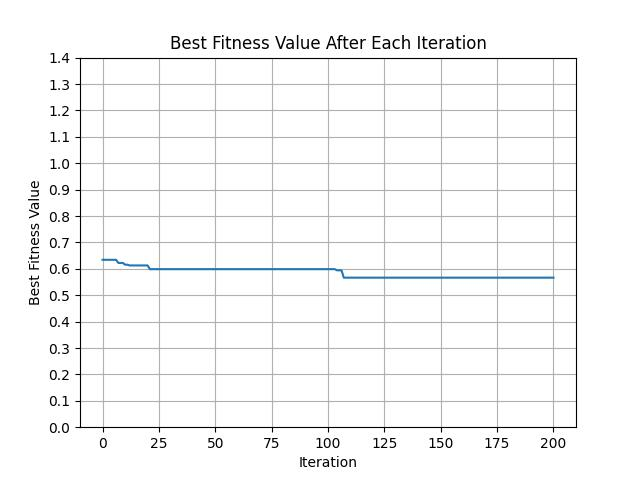

The file beside this chart, header and first rows:
best_fitness_value_untill_current_iterat…, configuration_point_1, configuration_point_2, configuration_point_3, configuration_point_4, configuration_point_5, configuration_point_6, configuration_point_7, configuration_point_8, configuration_point_9, configuration_point_10, configuration_point_11, configuration_point_12, configuration_point_13, configuration_point_14, configuration_point_15, configuration_point_16, configuration_point_17, configuration_point_18, configuration_point_19, configuration_point_20, configuration_point_21, configuration_point_22, configuration_point_23
0.6341, 0.5232, 0.366, 0.705, 0.3811, 0.3388, 0.8143, 0.05834, 0.05777, 0.1752, 0.7962, 0.2232, 0.4563, 0.6421, 0.809, 0.414, 0.2766, 0.5852, 0.8699, 0.2933, 0.3289, 0.6745, 0.1193, 0.2431
0.6341, 0.5232, 0.366, 0.705, 0.3811, 0.3388, 0.8143, 0.05834, 0.05777, 0.1752, 0.7962, 0.2232, 0.4563, 0.6421, 0.809, 0.414, 0.2766, 0.5852, 0.8699, 0.2933, 0.3289, 0.6745, 0.1193, 0.2431
0.6341, 0.5232, 0.366, 0.705, 0.3811, 0.3388, 0.8143, 0.05834, 0.05777, 0.1752, 0.7962, 0.2232, 0.4563, 0.6421, 0.809, 0.414, 0.2766, 0.5852, 0.8699, 0.2933, 0.3289, 0.6745, 0.1193, 0.2431
0.6341, 0.5232, 0.366, 0.705, 0.3811, 0.3388, 0.8143, 0.05834, 0.05777, 0.1752, 0.7962, 0.2232, 0.4563, 0.6421, 0.809, 0.414, 0.2766, 0.5852, 0.8699, 0.2933, 0.3289, 0.6745, 0.1193, 0.2431
0.6341, 0.5232, 0.366, 0.705, 0.3811, 0.3388, 0.8143, 0.05834, 0.05777, 0.1752, 0.7962, 0.2232, 0.4563, 0.6421, 0.809, 0.414, 0.2766, 0.5852, 0.8699, 0.2933, 0.3289, 0.6745, 0.1193, 0.2431
0.6341, 0.5232, 0.366, 0.705, 0.3811, 0.3388, 0.8143, 0.05834, 0.05777, 0.1752, 0.7962, 0.2232, 0.4563, 0.6421, 0.809, 0.414, 0.2766, 0.5852, 0.8699, 0.2933, 0.3289, 0.6745, 0.1193, 0.2431
0.6341, 0.5232, 0.366, 0.705, 0.3811, 0.3388, 0.8143, 0.05834, 0.05777, 0.1752, 0.7962, 0.2232, 0.4563, 0.6421, 0.809, 0.414, 0.2766, 0.5852, 0.8699, 0.2933, 0.3289, 0.6745, 0.1193, 0.2431
0.6223, 0.1613, 0.1501, 0.2078, 0.4792, 0.2927, 0.5967, 0.03823, 0.1378, 0.8082, 0.6951, 0.6956, 0.2004, 0.008833, 0.2893, 0.635, 0.8637, 0.1909, 0.5726, 0.1285, 0.573, 0.1718, 0.7258, 0.777
0.6223, 0.1613, 0.1501, 0.2078, 0.4792, 0.2927, 0.5967, 0.03823, 0.1378, 0.8082, 0.6951, 0.6956, 0.2004, 0.008833, 0.2893, 0.635, 0.8637, 0.1909, 0.5726, 0.1285, 0.573, 0.1718, 0.7258, 0.777
0.6223, 0.1613, 0.1501, 0.2078, 0.4792, 0.2927, 0.5967, 0.03823, 0.1378, 0.8082, 0.6951, 0.6956, 0.2004, 0.008833, 0.2893, 0.635, 0.8637, 0.1909, 0.5726, 0.1285, 0.573, 0.1718, 0.7258, 0.777
0.6157, 0.02846, 0.1754, 0.6537, 0.4263, 0.2149, 0.717, 0.1881, 0.09624, 0.333, 0.7439, 0.1115, 0.7739, 0.08335, 0.4538, 0.5353, 0.3968, 0.9407, 0.576, 0.1994, 0.3433, 0.7604, 0.7325, 0.719
0.6157, 0.02846, 0.1754, 0.6537, 0.4263, 0.2149, 0.717, 0.1881, 0.09624, 0.333, 0.7439, 0.1115, 0.7739, 0.08335, 0.4538, 0.5353, 0.3968, 0.9407, 0.576, 0.1994, 0.3433, 0.7604, 0.7325, 0.719
0.6127, 0.5914, 0.9386, 0.4276, 0.278, 0.2198, 0.7792, 0.2201, 0.3443, 0.005944, 0.4638, 0.7031, 0.005229, 0.9526, 0.08008, 0.9468, 0.1392, 0.2921, 0.5258, 0.4392, 0.3803, 0.209, 0.1569, 0.1752
0.6127, 0.5914, 0.9386, 0.4276, 0.278, 0.2198, 0.7792, 0.2201, 0.3443, 0.005944, 0.4638, 0.7031, 0.005229, 0.9526, 0.08008, 0.9468, 0.1392, 0.2921, 0.5258, 0.4392, 0.3803, 0.209, 0.1569, 0.1752
0.6127, 0.5914, 0.9386, 0.4276, 0.278, 0.2198, 0.7792, 0.2201, 0.3443, 0.005944, 0.4638, 0.7031, 0.005229, 0.9526, 0.08008, 0.9468, 0.1392, 0.2921, 0.5258, 0.4392, 0.3803, 0.209, 0.1569, 0.1752
0.6127, 0.5914, 0.9386, 0.4276, 0.278, 0.2198, 0.7792, 0.2201, 0.3443, 0.005944, 0.4638, 0.7031, 0.005229, 0.9526, 0.08008, 0.9468, 0.1392, 0.2921, 0.5258, 0.4392, 0.3803, 0.209, 0.1569, 0.1752
0.6127, 0.5914, 0.9386, 0.4276, 0.278, 0.2198, 0.7792, 0.2201, 0.3443, 0.005944, 0.4638, 0.7031, 0.005229, 0.9526, 0.08008, 0.9468, 0.1392, 0.2921, 0.5258, 0.4392, 0.3803, 0.209, 0.1569, 0.1752
0.6127, 0.5914, 0.9386, 0.4276, 0.278, 0.2198, 0.7792, 0.2201, 0.3443, 0.005944, 0.4638, 0.7031, 0.005229, 0.9526, 0.08008, 0.9468, 0.1392, 0.2921, 0.5258, 0.4392, 0.3803, 0.209, 0.1569, 0.1752
0.6127, 0.5914, 0.9386, 0.4276, 0.278, 0.2198, 0.7792, 0.2201, 0.3443, 0.005944, 0.4638, 0.7031, 0.005229, 0.9526, 0.08008, 0.9468, 0.1392, 0.2921, 0.5258, 0.4392, 0.3803, 0.209, 0.1569, 0.1752
0.6127, 0.5914, 0.9386, 0.4276, 0.278, 0.2198, 0.7792, 0.2201, 0.3443, 0.005944, 0.4638, 0.7031, 0.005229, 0.9526, 0.08008, 0.9468, 0.1392, 0.2921, 0.5258, 0.4392, 0.3803, 0.209, 0.1569, 0.1752
0.6127, 0.5914, 0.9386, 0.4276, 0.278, 0.2198, 0.7792, 0.2201, 0.3443, 0.005944, 0.4638, 0.7031, 0.005229, 0.9526, 0.08008, 0.9468, 0.1392, 0.2921, 0.5258, 0.4392, 0.3803, 0.209, 0.1569, 0.1752
0.5987, 0.4956, 0.3093, 0.4774, 0.3154, 0.2637, 0.03968, 0.0941, 0.4406, 0.897, 0.1597, 0.9014, 0.3301, 0.6854, 0.02579, 0.2864, 0.1722, 0.6396, 0.1475, 0.5969, 0.5237, 0.5556, 0.4614, 0.0689
0.5987, 0.4956, 0.3093, 0.4774, 0.3154, 0.2637, 0.03968, 0.0941, 0.4406, 0.897, 0.1597, 0.9014, 0.3301, 0.6854, 0.02579, 0.2864, 0.1722, 0.6396, 0.1475, 0.5969, 0.5237, 0.5556, 0.4614, 0.0689
0.5987, 0.4956, 0.3093, 0.4774, 0.3154, 0.2637, 0.03968, 0.0941, 0.4406, 0.897, 0.1597, 0.9014, 0.3301, 0.6854, 0.02579, 0.2864, 0.1722, 0.6396, 0.1475, 0.5969, 0.5237, 0.5556, 0.4614, 0.0689
0.5987, 0.4956, 0.3093, 0.4774, 0.3154, 0.2637, 0.03968, 0.0941, 0.4406, 0.897, 0.1597, 0.9014, 0.3301, 0.6854, 0.02579, 0.2864, 0.1722, 0.6396, 0.1475, 0.5969, 0.5237, 0.5556, 0.4614, 0.0689
0.5987, 0.4956, 0.3093, 0.4774, 0.3154, 0.2637, 0.03968, 0.0941, 0.4406, 0.897, 0.1597, 0.9014, 0.3301, 0.6854, 0.02579, 0.2864, 0.1722, 0.6396, 0.1475, 0.5969, 0.5237, 0.5556, 0.4614, 0.0689
0.5987, 0.4956, 0.3093, 0.4774, 0.3154, 0.2637, 0.03968, 0.0941, 0.4406, 0.897, 0.1597, 0.9014, 0.3301, 0.6854, 0.02579, 0.2864, 0.1722, 0.6396, 0.1475, 0.5969, 0.5237, 0.5556, 0.4614, 0.0689
0.5987, 0.4956, 0.3093, 0.4774, 0.3154, 0.2637, 0.03968, 0.0941, 0.4406, 0.897, 0.1597, 0.9014, 0.3301, 0.6854, 0.02579, 0.2864, 0.1722, 0.6396, 0.1475, 0.5969, 0.5237, 0.5556, 0.4614, 0.0689
0.5987, 0.4956, 0.3093, 0.4774, 0.3154, 0.2637, 0.03968, 0.0941, 0.4406, 0.897, 0.1597, 0.9014, 0.3301, 0.6854, 0.02579, 0.2864, 0.1722, 0.6396, 0.1475, 0.5969, 0.5237, 0.5556, 0.4614, 0.0689
0.5987, 0.4956, 0.3093, 0.4774, 0.3154, 0.2637, 0.03968, 0.0941, 0.4406, 0.897, 0.1597, 0.9014, 0.3301, 0.6854, 0.02579, 0.2864, 0.1722, 0.6396, 0.1475, 0.5969, 0.5237, 0.5556, 0.4614, 0.0689
0.5987, 0.4956, 0.3093, 0.4774, 0.3154, 0.2637, 0.03968, 0.0941, 0.4406, 0.897, 0.1597, 0.9014, 0.3301, 0.6854, 0.02579, 0.2864, 0.1722, 0.6396, 0.1475, 0.5969, 0.5237, 0.5556, 0.4614, 0.0689
0.5987, 0.4956, 0.3093, 0.4774, 0.3154, 0.2637, 0.03968, 0.0941, 0.4406, 0.897, 0.1597, 0.9014, 0.3301, 0.6854, 0.02579, 0.2864, 0.1722, 0.6396, 0.1475, 0.5969, 0.5237, 0.5556, 0.4614, 0.0689
0.5987, 0.4956, 0.3093, 0.4774, 0.3154, 0.2637, 0.03968, 0.0941, 0.4406, 0.897, 0.1597, 0.9014, 0.3301, 0.6854, 0.02579, 0.2864, 0.1722, 0.6396, 0.1475, 0.5969, 0.5237, 0.5556, 0.4614, 0.0689
0.5987, 0.4956, 0.3093, 0.4774, 0.3154, 0.2637, 0.03968, 0.0941, 0.4406, 0.897, 0.1597, 0.9014, 0.3301, 0.6854, 0.02579, 0.2864, 0.1722, 0.6396, 0.1475, 0.5969, 0.5237, 0.5556, 0.4614, 0.0689
0.5987, 0.4956, 0.3093, 0.4774, 0.3154, 0.2637, 0.03968, 0.0941, 0.4406, 0.897, 0.1597, 0.9014, 0.3301, 0.6854, 0.02579, 0.2864, 0.1722, 0.6396, 0.1475, 0.5969, 0.5237, 0.5556, 0.4614, 0.0689
0.5987, 0.4956, 0.3093, 0.4774, 0.3154, 0.2637, 0.03968, 0.0941, 0.4406, 0.897, 0.1597, 0.9014, 0.3301, 0.6854, 0.02579, 0.2864, 0.1722, 0.6396, 0.1475, 0.5969, 0.5237, 0.5556, 0.4614, 0.0689
0.5987, 0.4956, 0.3093, 0.4774, 0.3154, 0.2637, 0.03968, 0.0941, 0.4406, 0.897, 0.1597, 0.9014, 0.3301, 0.6854, 0.02579, 0.2864, 0.1722, 0.6396, 0.1475, 0.5969, 0.5237, 0.5556, 0.4614, 0.0689
0.5987, 0.4956, 0.3093, 0.4774, 0.3154, 0.2637, 0.03968, 0.0941, 0.4406, 0.897, 0.1597, 0.9014, 0.3301, 0.6854, 0.02579, 0.2864, 0.1722, 0.6396, 0.1475, 0.5969, 0.5237, 0.5556, 0.4614, 0.0689
0.5987, 0.4956, 0.3093, 0.4774, 0.3154, 0.2637, 0.03968, 0.0941, 0.4406, 0.897, 0.1597, 0.9014, 0.3301, 0.6854, 0.02579, 0.2864, 0.1722, 0.6396, 0.1475, 0.5969, 0.5237, 0.5556, 0.4614, 0.0689
0.5987, 0.4956, 0.3093, 0.4774, 0.3154, 0.2637, 0.03968, 0.0941, 0.4406, 0.897, 0.1597, 0.9014, 0.3301, 0.6854, 0.02579, 0.2864, 0.1722, 0.6396, 0.1475, 0.5969, 0.5237, 0.5556, 0.4614, 0.0689
0.5987, 0.4956, 0.3093, 0.4774, 0.3154, 0.2637, 0.03968, 0.0941, 0.4406, 0.897, 0.1597, 0.9014, 0.3301, 0.6854, 0.02579, 0.2864, 0.1722, 0.6396, 0.1475, 0.5969, 0.5237, 0.5556, 0.4614, 0.0689
0.5987, 0.4956, 0.3093, 0.4774, 0.3154, 0.2637, 0.03968, 0.0941, 0.4406, 0.897, 0.1597, 0.9014, 0.3301, 0.6854, 0.02579, 0.2864, 0.1722, 0.6396, 0.1475, 0.5969, 0.5237, 0.5556, 0.4614, 0.0689
0.5987, 0.4956, 0.3093, 0.4774, 0.3154, 0.2637, 0.03968, 0.0941, 0.4406, 0.897, 0.1597, 0.9014, 0.3301, 0.6854, 0.02579, 0.2864, 0.1722, 0.6396, 0.1475, 0.5969, 0.5237, 0.5556, 0.4614, 0.0689
0.5987, 0.4956, 0.3093, 0.4774, 0.3154, 0.2637, 0.03968, 0.0941, 0.4406, 0.897, 0.1597, 0.9014, 0.3301, 0.6854, 0.02579, 0.2864, 0.1722, 0.6396, 0.1475, 0.5969, 0.5237, 0.5556, 0.4614, 0.0689
0.5987, 0.4956, 0.3093, 0.4774, 0.3154, 0.2637, 0.03968, 0.0941, 0.4406, 0.897, 0.1597, 0.9014, 0.3301, 0.6854, 0.02579, 0.2864, 0.1722, 0.6396, 0.1475, 0.5969, 0.5237, 0.5556, 0.4614, 0.0689
0.5987, 0.4956, 0.3093, 0.4774, 0.3154, 0.2637, 0.03968, 0.0941, 0.4406, 0.897, 0.1597, 0.9014, 0.3301, 0.6854, 0.02579, 0.2864, 0.1722, 0.6396, 0.1475, 0.5969, 0.5237, 0.5556, 0.4614, 0.0689
0.5987, 0.4956, 0.3093, 0.4774, 0.3154, 0.2637, 0.03968, 0.0941, 0.4406, 0.897, 0.1597, 0.9014, 0.3301, 0.6854, 0.02579, 0.2864, 0.1722, 0.6396, 0.1475, 0.5969, 0.5237, 0.5556, 0.4614, 0.0689
0.5987, 0.4956, 0.3093, 0.4774, 0.3154, 0.2637, 0.03968, 0.0941, 0.4406, 0.897, 0.1597, 0.9014, 0.3301, 0.6854, 0.02579, 0.2864, 0.1722, 0.6396, 0.1475, 0.5969, 0.5237, 0.5556, 0.4614, 0.0689
0.5987, 0.4956, 0.3093, 0.4774, 0.3154, 0.2637, 0.03968, 0.0941, 0.4406, 0.897, 0.1597, 0.9014, 0.3301, 0.6854, 0.02579, 0.2864, 0.1722, 0.6396, 0.1475, 0.5969, 0.5237, 0.5556, 0.4614, 0.0689
0.5987, 0.4956, 0.3093, 0.4774, 0.3154, 0.2637, 0.03968, 0.0941, 0.4406, 0.897, 0.1597, 0.9014, 0.3301, 0.6854, 0.02579, 0.2864, 0.1722, 0.6396, 0.1475, 0.5969, 0.5237, 0.5556, 0.4614, 0.0689
0.5987, 0.4956, 0.3093, 0.4774, 0.3154, 0.2637, 0.03968, 0.0941, 0.4406, 0.897, 0.1597, 0.9014, 0.3301, 0.6854, 0.02579, 0.2864, 0.1722, 0.6396, 0.1475, 0.5969, 0.5237, 0.5556, 0.4614, 0.0689
0.5987, 0.4956, 0.3093, 0.4774, 0.3154, 0.2637, 0.03968, 0.0941, 0.4406, 0.897, 0.1597, 0.9014, 0.3301, 0.6854, 0.02579, 0.2864, 0.1722, 0.6396, 0.1475, 0.5969, 0.5237, 0.5556, 0.4614, 0.0689
0.5987, 0.4956, 0.3093, 0.4774, 0.3154, 0.2637, 0.03968, 0.0941, 0.4406, 0.897, 0.1597, 0.9014, 0.3301, 0.6854, 0.02579, 0.2864, 0.1722, 0.6396, 0.1475, 0.5969, 0.5237, 0.5556, 0.4614, 0.0689
0.5987, 0.4956, 0.3093, 0.4774, 0.3154, 0.2637, 0.03968, 0.0941, 0.4406, 0.897, 0.1597, 0.9014, 0.3301, 0.6854, 0.02579, 0.2864, 0.1722, 0.6396, 0.1475, 0.5969, 0.5237, 0.5556, 0.4614, 0.0689
0.5987, 0.4956, 0.3093, 0.4774, 0.3154, 0.2637, 0.03968, 0.0941, 0.4406, 0.897, 0.1597, 0.9014, 0.3301, 0.6854, 0.02579, 0.2864, 0.1722, 0.6396, 0.1475, 0.5969, 0.5237, 0.5556, 0.4614, 0.0689
0.5987, 0.4956, 0.3093, 0.4774, 0.3154, 0.2637, 0.03968, 0.0941, 0.4406, 0.897, 0.1597, 0.9014, 0.3301, 0.6854, 0.02579, 0.2864, 0.1722, 0.6396, 0.1475, 0.5969, 0.5237, 0.5556, 0.4614, 0.0689
0.5987, 0.4956, 0.3093, 0.4774, 0.3154, 0.2637, 0.03968, 0.0941, 0.4406, 0.897, 0.1597, 0.9014, 0.3301, 0.6854, 0.02579, 0.2864, 0.1722, 0.6396, 0.1475, 0.5969, 0.5237, 0.5556, 0.4614, 0.0689
0.5987, 0.4956, 0.3093, 0.4774, 0.3154, 0.2637, 0.03968, 0.0941, 0.4406, 0.897, 0.1597, 0.9014, 0.3301, 0.6854, 0.02579, 0.2864, 0.1722, 0.6396, 0.1475, 0.5969, 0.5237, 0.5556, 0.4614, 0.0689
0.5987, 0.4956, 0.3093, 0.4774, 0.3154, 0.2637, 0.03968, 0.0941, 0.4406, 0.897, 0.1597, 0.9014, 0.3301, 0.6854, 0.02579, 0.2864, 0.1722, 0.6396, 0.1475, 0.5969, 0.5237, 0.5556, 0.4614, 0.0689
0.5987, 0.4956, 0.3093, 0.4774, 0.3154, 0.2637, 0.03968, 0.0941, 0.4406, 0.897, 0.1597, 0.9014, 0.3301, 0.6854, 0.02579, 0.2864, 0.1722, 0.6396, 0.1475, 0.5969, 0.5237, 0.5556, 0.4614, 0.0689
... 141 more rows
